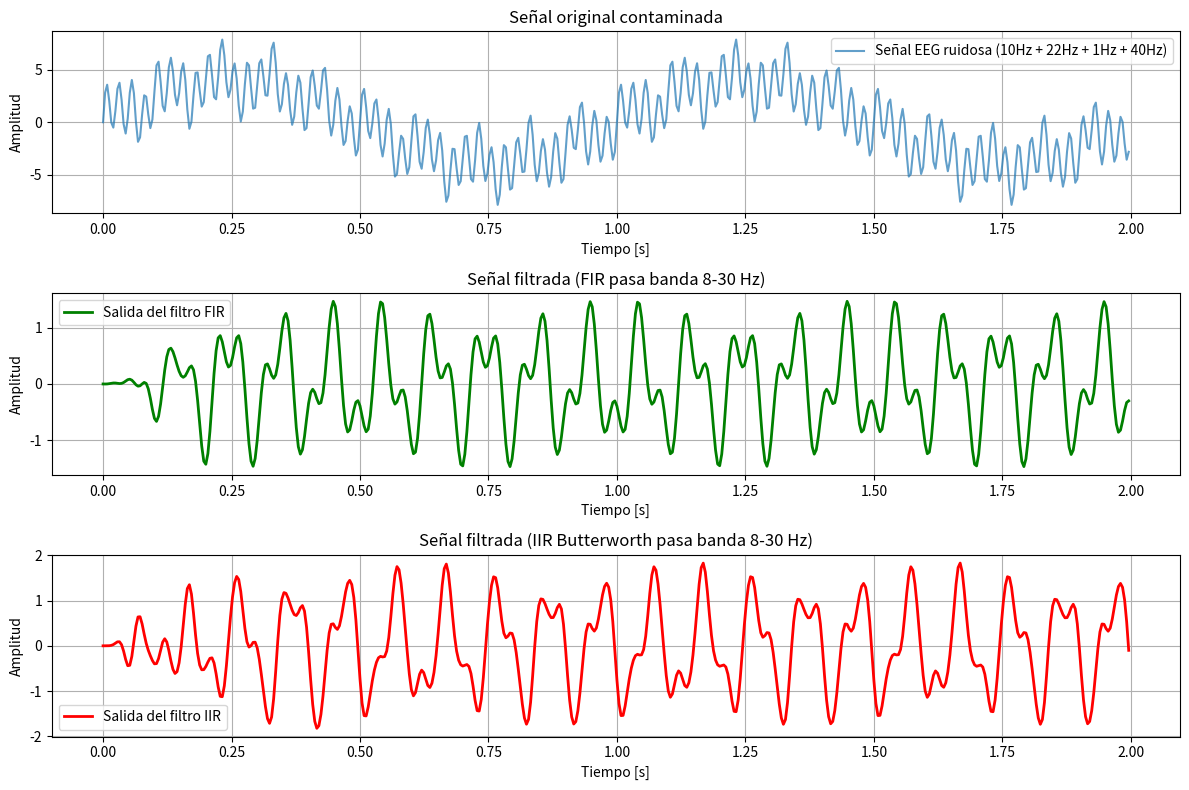
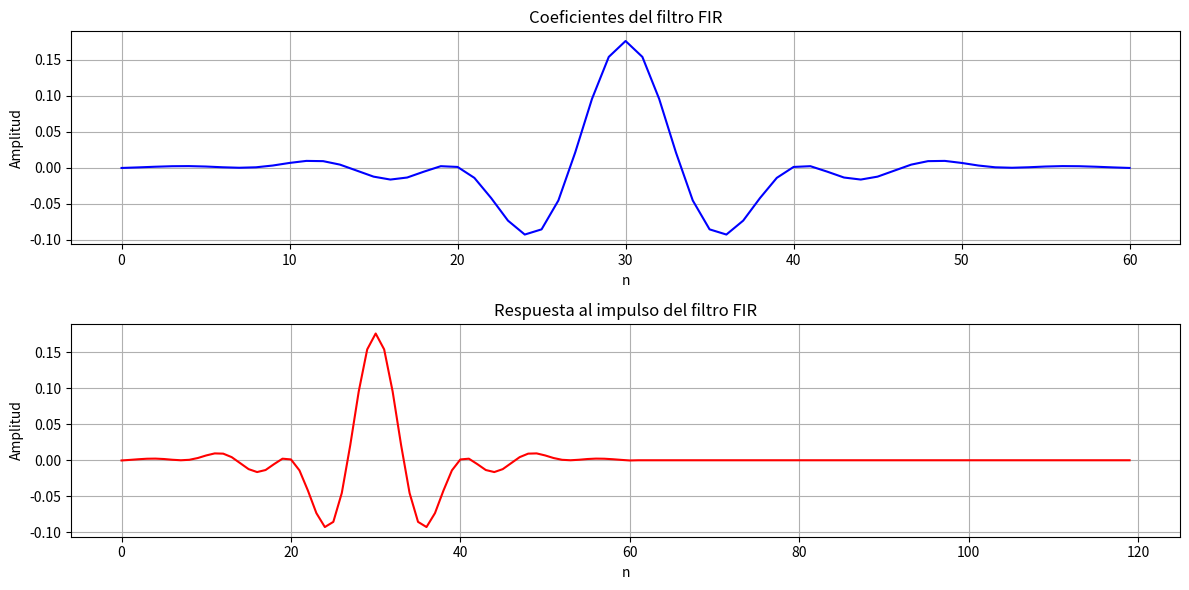
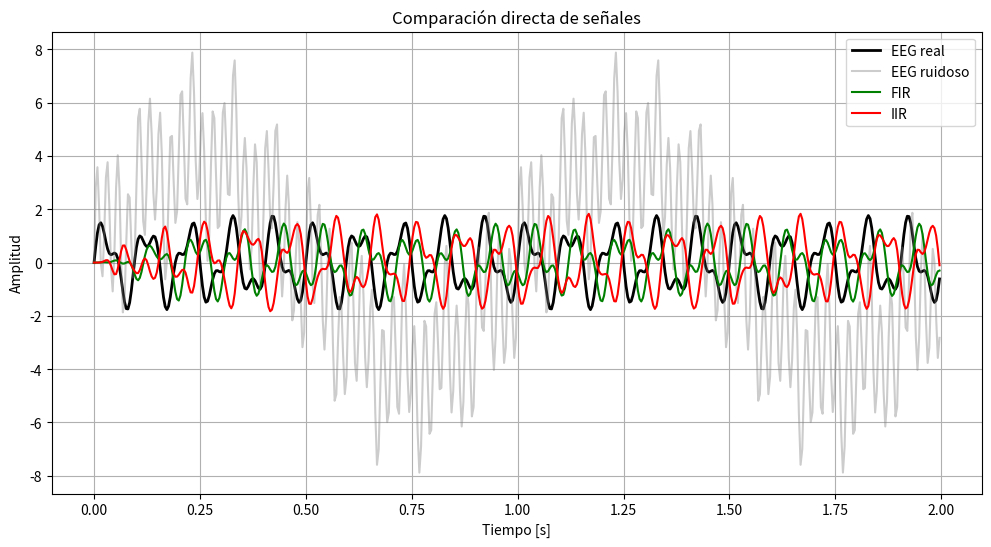

Source code (Python) for these figures, in order:
import numpy as np
import matplotlib.pyplot as plt
from scipy import signal

fs = 250   
t = np.arange(0, 2.0, 1/fs)   

ritmo_alfa = 1.2 * np.sin(2 * np.pi * 10 * t)  # Onda a 10 Hz (Dentro del rango 8-12 Hz)
ritmo_beta = 0.6 * np.sin(2 * np.pi * 22 * t)  # Onda a 22 Hz (Dentro del rango 12-30 Hz)
eeg_real = ritmo_alfa + ritmo_beta
ruido_ojos = 4.0 * np.sin(2 * np.pi * 1 * t)      # Parpadeo de ojos (Muy baja frecuencia: 1 Hz)
ruido_musculos = 2.5 * np.sin(2 * np.pi * 40 * t)  # Movimiento del cuello (Alta frecuencia: 40 Hz)
# Señal cruda que recibe el microprocesador del casco
eeg_ruidoso = eeg_real + ruido_ojos + ruido_musculos

orden_fir = 61
coeficientes = signal.firwin(orden_fir, [8, 30], fs=fs, window='hamming', pass_zero=False)
senal_filtrada = signal.lfilter(coeficientes, 1.0, eeg_ruidoso)

orden_iir = 8
b, a = signal.butter(orden_iir, [8, 30], fs=fs, btype='bandpass')
senal_filtrada2 = signal.lfilter(b, a, eeg_ruidoso)

plt.figure(figsize=(12, 8))

plt.subplot(3, 1, 1)
plt.plot(t, eeg_ruidoso, label='Señal EEG ruidosa (10Hz + 22Hz + 1Hz + 40Hz)', alpha=0.7)
plt.title('Señal original contaminada')
plt.xlabel('Tiempo [s]')
plt.ylabel('Amplitud')
plt.legend()
plt.grid(True)

plt.subplot(3, 1, 2)
plt.plot(t, senal_filtrada, 'g', label='Salida del filtro FIR', linewidth=2)
plt.title('Señal filtrada (FIR pasa banda 8-30 Hz)')
plt.xlabel('Tiempo [s]')
plt.ylabel('Amplitud')
plt.legend()
plt.grid(True)

plt.subplot(3, 1, 3)
plt.plot(t, senal_filtrada2, 'r', label='Salida del filtro IIR', linewidth=2)
plt.title('Señal filtrada (IIR Butterworth pasa banda 8-30 Hz)')
plt.xlabel('Tiempo [s]')
plt.ylabel('Amplitud')
plt.legend()
plt.grid(True)

plt.tight_layout()
plt.show()

impulso = np.zeros(120)
impulso[0] = 1
respuesta_fir = signal.lfilter(coeficientes, 1.0, impulso)

plt.figure(figsize=(12, 6))

plt.subplot(2, 1, 1)
plt.plot(coeficientes, color='blue')
plt.title("Coeficientes del filtro FIR")
plt.xlabel("n")
plt.ylabel("Amplitud")
plt.grid(True)

plt.subplot(2, 1, 2)
plt.plot(respuesta_fir, color='red')
plt.title("Respuesta al impulso del filtro FIR")
plt.xlabel("n")
plt.ylabel("Amplitud")
plt.grid(True)

plt.tight_layout()
plt.show()

plt.figure(figsize=(12, 6))
plt.plot(t, eeg_real, color='black', linewidth=2, label='EEG real')
plt.plot(t, eeg_ruidoso, color='gray', alpha=0.4, label='EEG ruidoso')
plt.plot(t, senal_filtrada, color='green', label='FIR')
plt.plot(t, senal_filtrada2, color='red', label='IIR')
plt.title("Comparación directa de señales")
plt.xlabel("Tiempo [s]")
plt.ylabel("Amplitud")
plt.legend()
plt.grid(True)
plt.show()
